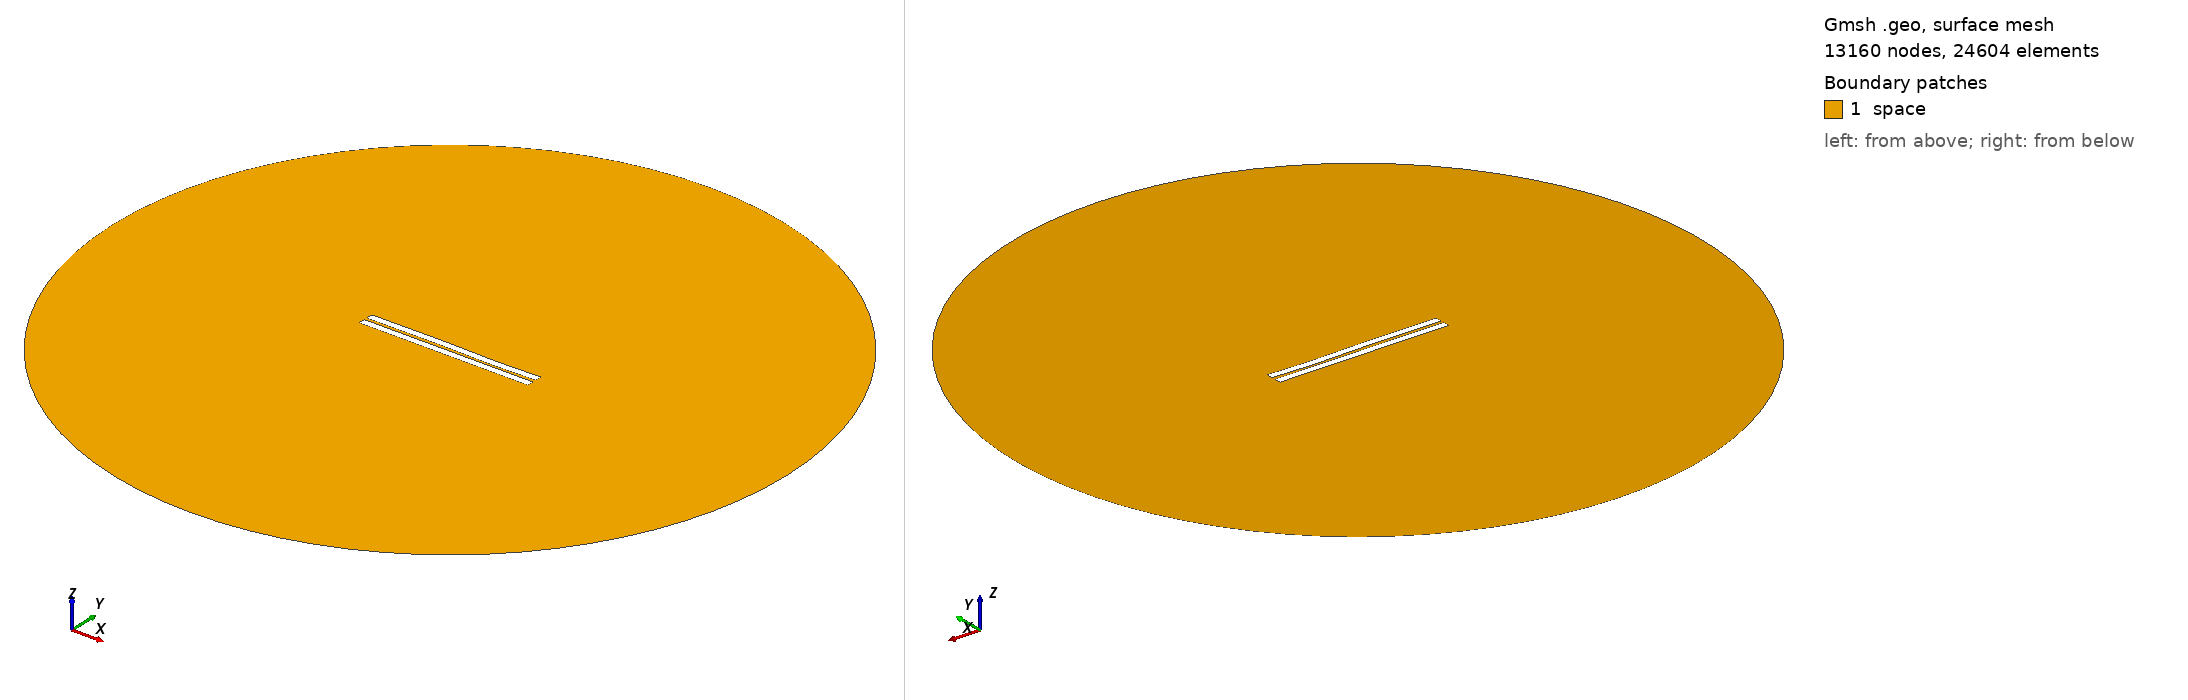

Gmsh geometry script, surface-meshed: 13160 nodes, 24604 surface elements. Boundary patches (legend numbers): 1 space. Left view from above one corner, right view from below the opposite corner. Legend entries are the model's physical surfaces. The drawing asked Gmsh for element sizes between 1% and 20% of the model's largest extent; the script's own settings can give other sizes.

=== 822.geo (drawn) ===
//---------------------------------------
// Geometry kernel
//---------------------------------------

SetFactory("OpenCASCADE");



//---------------------------------------
// Parameters of the geometry
//---------------------------------------

// Overetch of the upper plate
overetch = 0.0;

// Distance between the plates
distance = 1.75;

// Discretization over the x axis (for the deformation)
nx = 50; 

// Length of the plate
L = 100 - overetch; 

// Number of modes
n = 4; 

// 1st mode coefficient
coeff(1) = -0.075;
beta(1) = 0.596864 * 3.1415926535 / L;

// 2nd mode coefficient
coeff(2) = 0.0;
beta(2) = 1.49418 * 3.1415926535 / L;

// 3rd mode coefficient
coeff(3) = 0.15;
beta(3) = 2.50025 * 3.1415926535 / L;

// 4th mode coefficient
coeff(4) = -0.075;
beta(4) = 3.49999 * 3.1415926535 / L;



//---------------------------------------
// Upper plate (deformed rectangle)
//---------------------------------------

// Coordiantes of the upper plate
xmin = -50;
xmax = 50 - overetch;

// Height of the upper plate
yheight = 4 - 2 * overetch;

// Indexes of the points
UpperID[] = {};
LowerID[] = {};
LeftID[] = {};
RightID[] = {};

// Point index
p = 1;

// Horizontal edges
For i In {1:nx}
    x = xmin + (i-1)*(xmax - xmin)/(nx-1);

    y_bottom = distance / 2 + overetch;
    For j In {1:n}
        C = (Cosh(beta(j)*L) + Cos(beta(j)*L)) / (Sinh(beta(j)*L) + Sin(beta(j)*L));
        y_bottom  = y_bottom + coeff(j) * (Cosh(beta(j)*(x+50)) - Cos(beta(j)*(x+50)) - C * (Sinh(beta(j)*(x+50)) - Sin(beta(j)*(x+50))));
    EndFor

    y_top = y_bottom + yheight;

    Point(p) = {x, y_top, 0, 1.0};
    UpperID[i] = p;
    p = p + 1;

    Point(p) = {x, y_bottom, 0, 1.0};
    LowerID[i] = p;
    p = p + 1;
EndFor

// Create point lists
UpperPts[] = {}; LowerPts[] = {};
For i In {1:nx}
  UpperPts[] += {UpperID[i]};
  LowerPts[] += {LowerID[i]};
EndFor

// Build splines
Spline(1) = {UpperPts[]};
Spline(2) = {LowerPts[]};
Line(3) = {LowerPts[nx-1], UpperPts[nx-1]};
Line(4) = {LowerPts[0], UpperPts[0]};

// Build the plane surface
Curve Loop(1) = {2, 3, -1, -4};
Plane Surface(1) = {1};



//---------------------------------------
// Lower plate (rectangle)
//---------------------------------------

// Vertices
Point(1001) = {-50, -1, 0, 1.0};
Point(1002) = { 50, -1, 0, 1.0};
Point(1003) = { 50,  -5, 0, 1.0};
Point(1004) = {-50,  -5, 0, 1.0};

// Edges
Line(5) = {1001, 1002};
Line(6) = {1002, 1003};
Line(7) = {1003, 1004};
Line(8) = {1004, 1001};

// Plane surface
Line Loop(2) = {5, 6, 7, 8};
Plane Surface(2) = {2}; 



//---------------------------------------
// Outer (fictious) boundary
//---------------------------------------

// Points
Point(1005) = {0, 0, 0};       // Center
Point(1006) = {200, 0, 0};     // Start point
Point(1007) = {0, 200, 0};     // 90 degrees
Point(1008) = {-200, 0, 0};    // 180 degrees
Point(1009) = {0, -200, 0};    // 270 degrees

// Circle arcs (each needs start, center, end)
Circle(9) = {1006, 1005, 1007};
Circle(10) = {1007, 1005, 1008};
Circle(11) = {1008, 1005, 1009};
Circle(12) = {1009, 1005, 1006};

// Plane surface for the entire domain
Curve Loop(3) = {9, 10, 11, 12};
Surface(3) = {3};

// Subtract the plates from the whole domain to obtain the actual domain where we want to solve the equations
BooleanDifference{ Surface{3}; Delete; }{ Surface{1}; Surface{2}; Delete; }




//---------------------------------------
// Transfinite Lines/Curves
//---------------------------------------

// Set the number of points on the boundaries
r = 7;

// Plates
Transfinite Curve {1, 2} = 50*r Using Progression 1;
Transfinite Curve {3, 4} = 2*r Using Progression 1;
Transfinite Line {5, 7} = 50*r Using Progression 1;
Transfinite Line {6, 8} = 2*r Using Progression 1;

// Outer boundary
Transfinite Line {9, 10, 11, 12} = 20 Using Progression 1;



//---------------------------------------
// Physical groups
//---------------------------------------                

// Physical curves (boundaries)
Physical Line("force_segment", 10) = {2};
Physical Line("upper_plate", 11) = {1, 3, 4};
Physical Line("lower_plate", 12) = {5, 6, 7, 8};
Physical Line("boundary", 20) = {9, 10, 11, 12};

// Physical Surfaces
Physical Surface("space", 30) = {3};



//---------------------------------------
// 6. Generate the Mesh
//---------------------------------------

// 2D mesh generation
Mesh 2;
